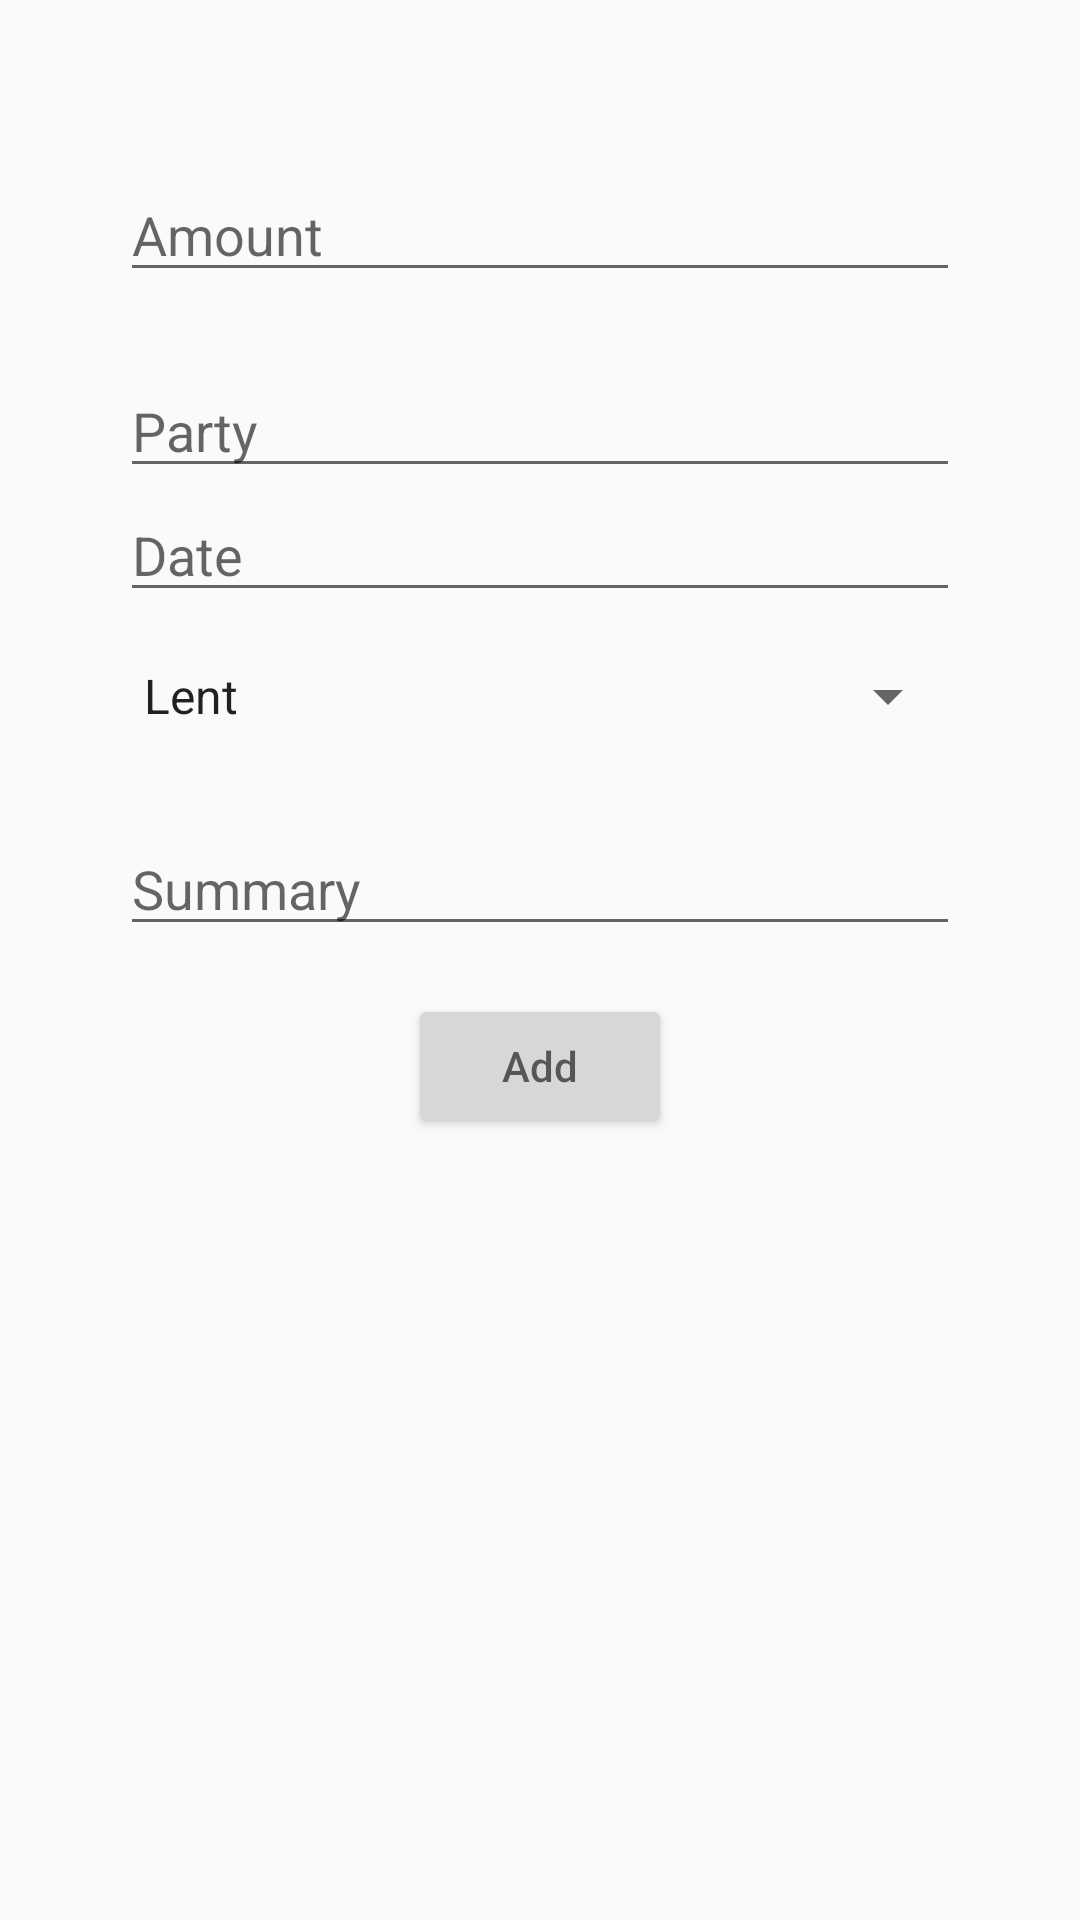

Reconstruct the res/layout file that produces this screen, plus the resources it refers to.
<!-- AndroidManifest.xml: application theme AppTheme -->
<!-- res/layout/activity_add_txn.xml -->
<?xml version="1.0" encoding="utf-8"?>
<ScrollView xmlns:android="http://schemas.android.com/apk/res/android"
            xmlns:tools="http://schemas.android.com/tools" android:layout_width="match_parent"
            android:layout_height="match_parent">
    <RelativeLayout
        android:id="@+id/party_id"
        android:layout_width="match_parent"
        android:layout_height="wrap_content"
        android:isScrollContainer="true"
        android:orientation="vertical"
        android:padding="40dp">

        <android.support.design.widget.TextInputEditText
            android:id="@+id/amount"
            android:layout_width="match_parent"
            android:layout_height="wrap_content"
            android:layout_alignParentStart="true"
            android:layout_marginTop="16dp"
            android:hint="Amount"
            android:maxLines="1"/>

        <android.support.design.widget.TextInputEditText
            android:id="@+id/party"
            android:layout_width="match_parent"
            android:layout_height="wrap_content"
            android:layout_alignParentStart="true"
            android:layout_marginTop="24dp"
            android:hint="Party" tools:ignore="HardcodedText"
            android:layout_below="@+id/amount"
            />

        <android.support.design.widget.TextInputEditText
            android:id="@+id/text_date"
            android:layout_width="match_parent"
            android:layout_height="wrap_content"
            android:layout_alignParentEnd="true"
            android:layout_alignParentStart="true"
            android:layout_below="@+id/party"
            android:hint="Date"
            tools:ignore="HardcodedText"/>
        <Spinner android:id="@+id/dropdown_type"
                 android:layout_width="match_parent"
                 android:layout_height="wrap_content"
                 android:layout_alignParentStart="true"
                 android:layout_below="@+id/text_date"
                 android:layout_marginTop="16dp"
                 android:entries="@array/dropdown_list">
        </Spinner>
        <android.support.design.widget.TextInputEditText
            android:id="@+id/summary"
            android:layout_width="match_parent"
            android:layout_height="wrap_content"
            android:layout_alignParentStart="true"
            android:layout_marginTop="30dp"
            android:hint="Summary"
            android:layout_below="@+id/dropdown_type" />
        <Button
            android:id="@+id/button_add"
            android:layout_width="wrap_content"
            android:layout_height="wrap_content"
            android:layout_below="@+id/summary"
            android:layout_centerHorizontal="true"
            android:layout_gravity="center_horizontal"
            android:layout_marginTop="16dp"
            android:hint="@string/add"
            android:textColor="@color/textColor"/>
    </RelativeLayout>
</ScrollView>
<!-- resources referenced by this layout -->
<resources>
  <string-array name="dropdown_list">
          <item>Lent</item>
          <item>Borrow</item>
      </string-array>
  <color name="textColor">@android:color/white</color>
  <string name="add">Add</string>
  <style name="AppTheme" parent="Theme.AppCompat.Light.DarkActionBar">
  
      </style>
</resources>
